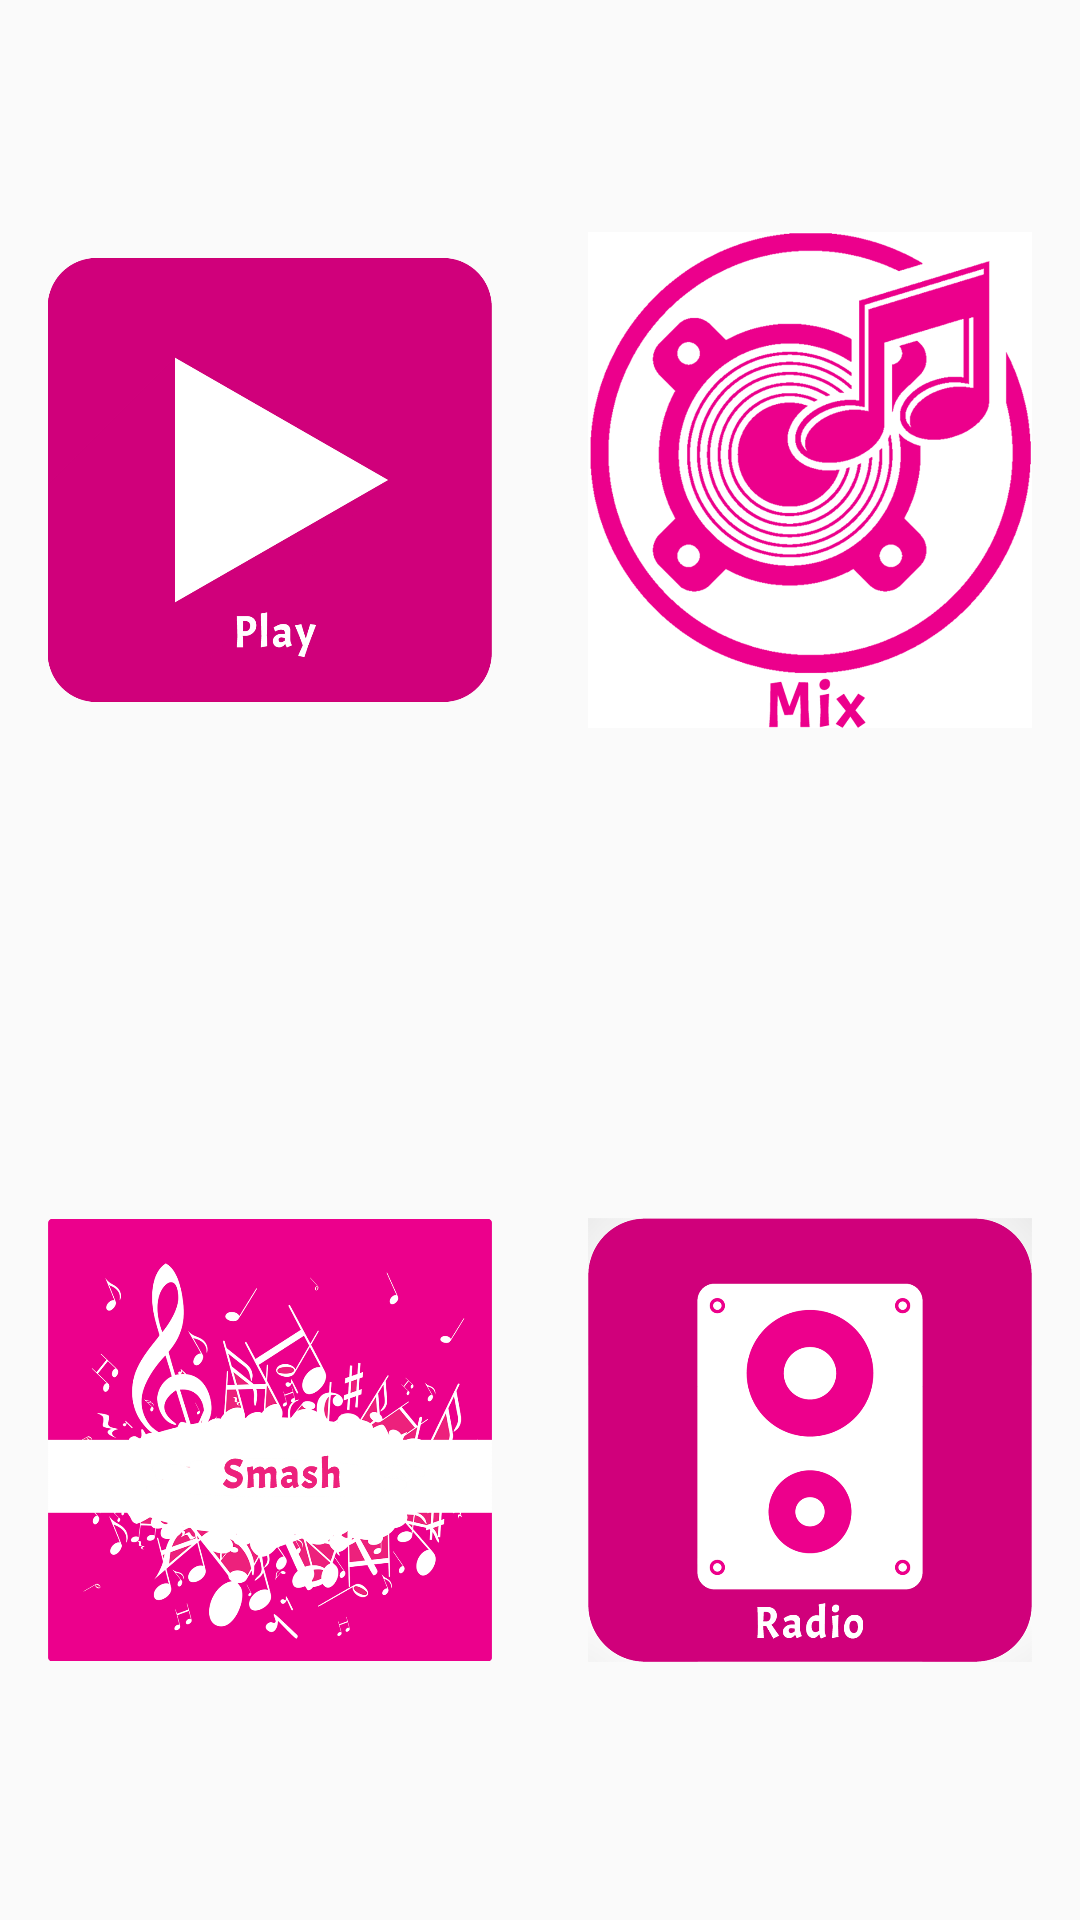

The Android layout XML behind this screen, and the referenced resources:
<!-- AndroidManifest.xml: application theme AppTheme -->
<!-- res/layout/activity_main.xml -->
<?xml version="1.0" encoding="utf-8"?>
<LinearLayout xmlns:android="http://schemas.android.com/apk/res/android"
    xmlns:tools="http://schemas.android.com/tools"
    android:layout_width="match_parent"
    android:layout_height="match_parent"
    android:orientation="vertical"
    tools:context="com.example.android.mix.MainActivity">

    <LinearLayout
        android:layout_width="fill_parent"
        android:layout_height="fill_parent"
        android:layout_weight="1"
        android:orientation="horizontal">

        <LinearLayout
            android:id="@+id/mix_play"
            android:layout_width="fill_parent"
            android:layout_height="fill_parent"
            android:layout_weight="1"
            android:gravity="center"
            android:padding="16dp"
            android:orientation="vertical">

            <ImageView
                android:layout_width="wrap_content"
                android:layout_height="wrap_content"
                android:src="@drawable/play" />
        </LinearLayout>

        <LinearLayout
            android:id="@+id/mix_mix"
            android:layout_width="fill_parent"
            android:layout_height="fill_parent"
            android:layout_weight="1"
            android:padding="16dp"
            android:gravity="center"
            android:orientation="vertical">

            <ImageView
                android:layout_width="wrap_content"
                android:layout_height="wrap_content"
                android:src="@drawable/mix" />
        </LinearLayout>

    </LinearLayout>

    <LinearLayout
        android:layout_width="fill_parent"
        android:layout_height="fill_parent"
        android:layout_weight="1"
        android:orientation="horizontal">

        <LinearLayout
            android:id="@+id/mix_smash"
            android:layout_width="fill_parent"
            android:layout_height="fill_parent"
            android:layout_weight="1"
            android:padding="16dp"
            android:gravity="center"
            android:orientation="vertical">

            <ImageView
                android:layout_width="wrap_content"
                android:layout_height="wrap_content"
                android:src="@drawable/smash" />
        </LinearLayout>

        <LinearLayout
            android:id="@+id/mix_radio"
            android:layout_width="fill_parent"
            android:layout_height="fill_parent"
            android:layout_weight="1"
            android:gravity="center"
            android:padding="16dp"
            android:orientation="vertical">

            <ImageView
                android:layout_width="wrap_content"
                android:layout_height="wrap_content"
                android:src="@drawable/playing" />
        </LinearLayout>

    </LinearLayout>
</LinearLayout>
<!-- resources referenced by this layout -->
<resources>
  <!-- drawable mix: png bitmap (drawable, 275273 bytes) -->
  <!-- drawable play: png bitmap (drawable, 35299 bytes) -->
  <!-- drawable playing: png bitmap (drawable, 54885 bytes) -->
  <!-- drawable smash: png bitmap (drawable, 198714 bytes) -->
  <style name="AppTheme" parent="Theme.AppCompat.Light.DarkActionBar">
          
          <item name="colorPrimary">@color/colorPrimary</item>
          <item name="colorPrimaryDark">@color/colorPrimaryDark</item>
          <item name="colorAccent">@color/colorAccent</item>
      </style>
  <color name="colorPrimary">#EC407A</color>
  <color name="colorPrimaryDark">#ec008c</color>
  <color name="colorAccent">#C2185B</color>
</resources>
